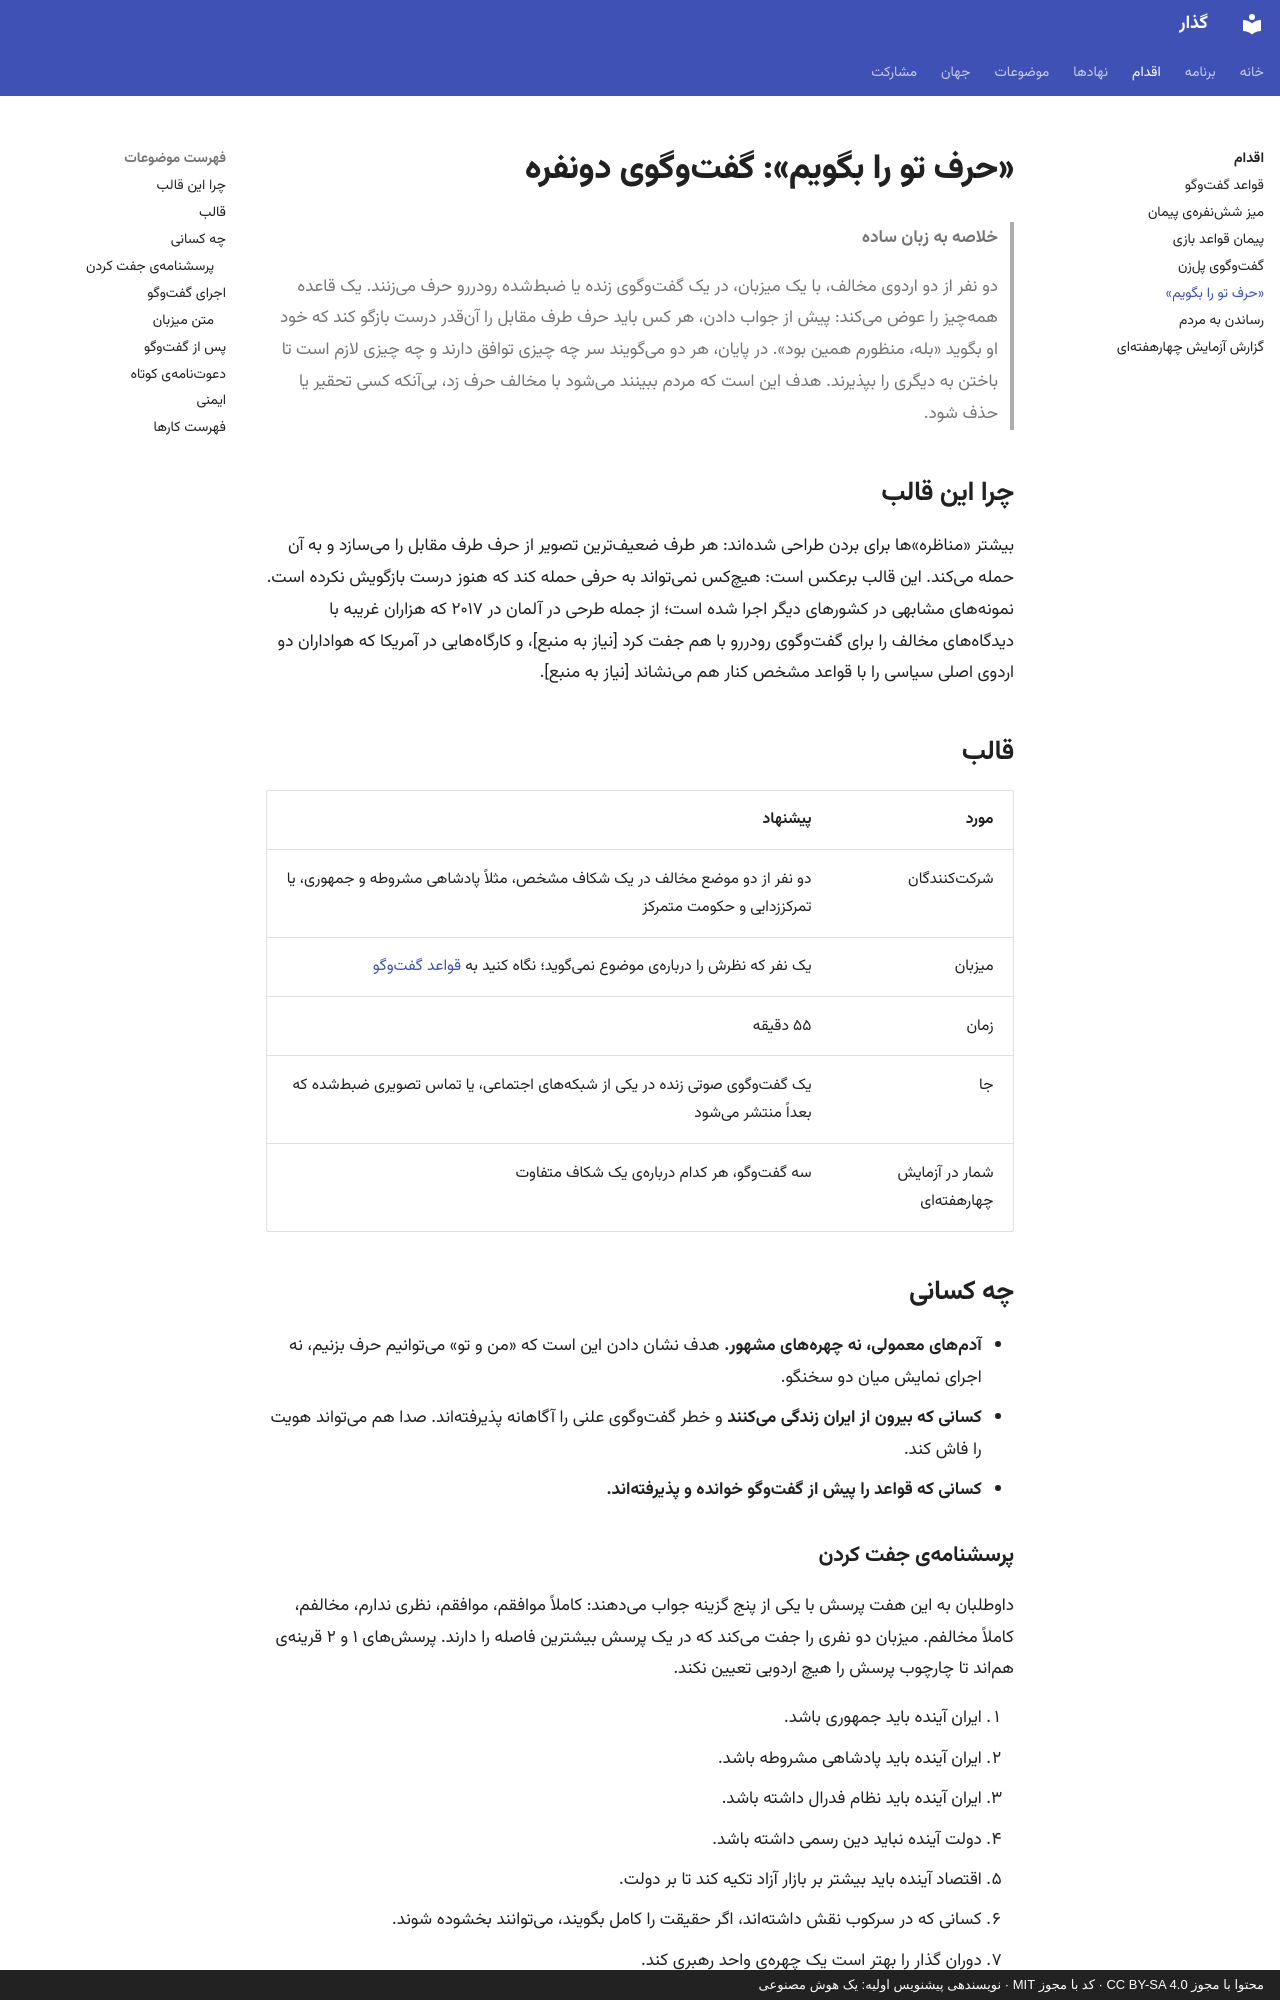

repository: 25mordad/iran-gozar · page: action/paired-conversations/index.html · generator: mkdocs · copyright: محتوا با مجوز CC BY-SA 4.0 · کد با مجوز MIT · نویسندهی پیشنویس اولیه: یک هوش مصنوعی

---
title: «حرف تو را بگویم»
description: بستهی آماده برای گفتوگوهای دونفرهی علنی میان دو نفر از دو اردوی مخالف، با یک قاعدهی ساده که گفتوگو را از دعوا جدا میکند
status: draft
---

# «حرف تو را بگویم»: گفتوگوی دونفره

> **خلاصه به زبان ساده**
>
> دو نفر از دو اردوی مخالف، با یک میزبان، در یک گفتوگوی زنده یا ضبطشده رودررو حرف میزنند.
> یک قاعده همهچیز را عوض میکند: پیش از جواب دادن، هر کس باید حرف طرف مقابل را آنقدر درست بازگو کند که خود او بگوید «بله، منظورم همین بود».
> در پایان، هر دو میگویند سر چه چیزی توافق دارند و چه چیزی لازم است تا باختن به دیگری را بپذیرند.
> هدف این است که مردم ببینند میشود با مخالف حرف زد، بیآنکه کسی تحقیر یا حذف شود.

## چرا این قالب

بیشتر «مناظره»ها برای بردن طراحی شدهاند: هر طرف ضعیفترین تصویر از حرف طرف مقابل را میسازد و به آن حمله میکند. این قالب برعکس است: هیچکس نمیتواند به حرفی حمله کند که هنوز درست بازگویش نکرده است. نمونههای مشابهی در کشورهای دیگر اجرا شده است؛ از جمله طرحی در آلمان در ۲۰۱۷ که هزاران غریبه با دیدگاههای مخالف را برای گفتوگوی رودررو با هم جفت کرد [نیاز به منبع]، و کارگاههایی در آمریکا که هواداران دو اردوی اصلی سیاسی را با قواعد مشخص کنار هم مینشاند [نیاز به منبع].

## قالب

| مورد | پیشنهاد |
|---|---|
| شرکتکنندگان | دو نفر از دو موضع مخالف در یک شکاف مشخص، مثلاً پادشاهی مشروطه و جمهوری، یا تمرکززدایی و حکومت متمرکز |
| میزبان | یک نفر که نظرش را دربارهی موضوع نمیگوید؛ نگاه کنید به [قواعد گفتوگو](conversation-rules.md) |
| زمان | ۵۵ دقیقه |
| جا | یک گفتوگوی صوتی زنده در یکی از شبکههای اجتماعی، یا تماس تصویری ضبطشده که بعداً منتشر میشود |
| شمار در آزمایش چهارهفتهای | سه گفتوگو، هر کدام دربارهی یک شکاف متفاوت |

## چه کسانی

- **آدمهای معمولی، نه چهرههای مشهور.** هدف نشان دادن این است که «من و تو» میتوانیم حرف بزنیم، نه اجرای نمایش میان دو سخنگو.
- **کسانی که بیرون از ایران زندگی میکنند** و خطر گفتوگوی علنی را آگاهانه پذیرفتهاند. صدا هم میتواند هویت را فاش کند.
- **کسانی که قواعد را پیش از گفتوگو خوانده و پذیرفتهاند.**
